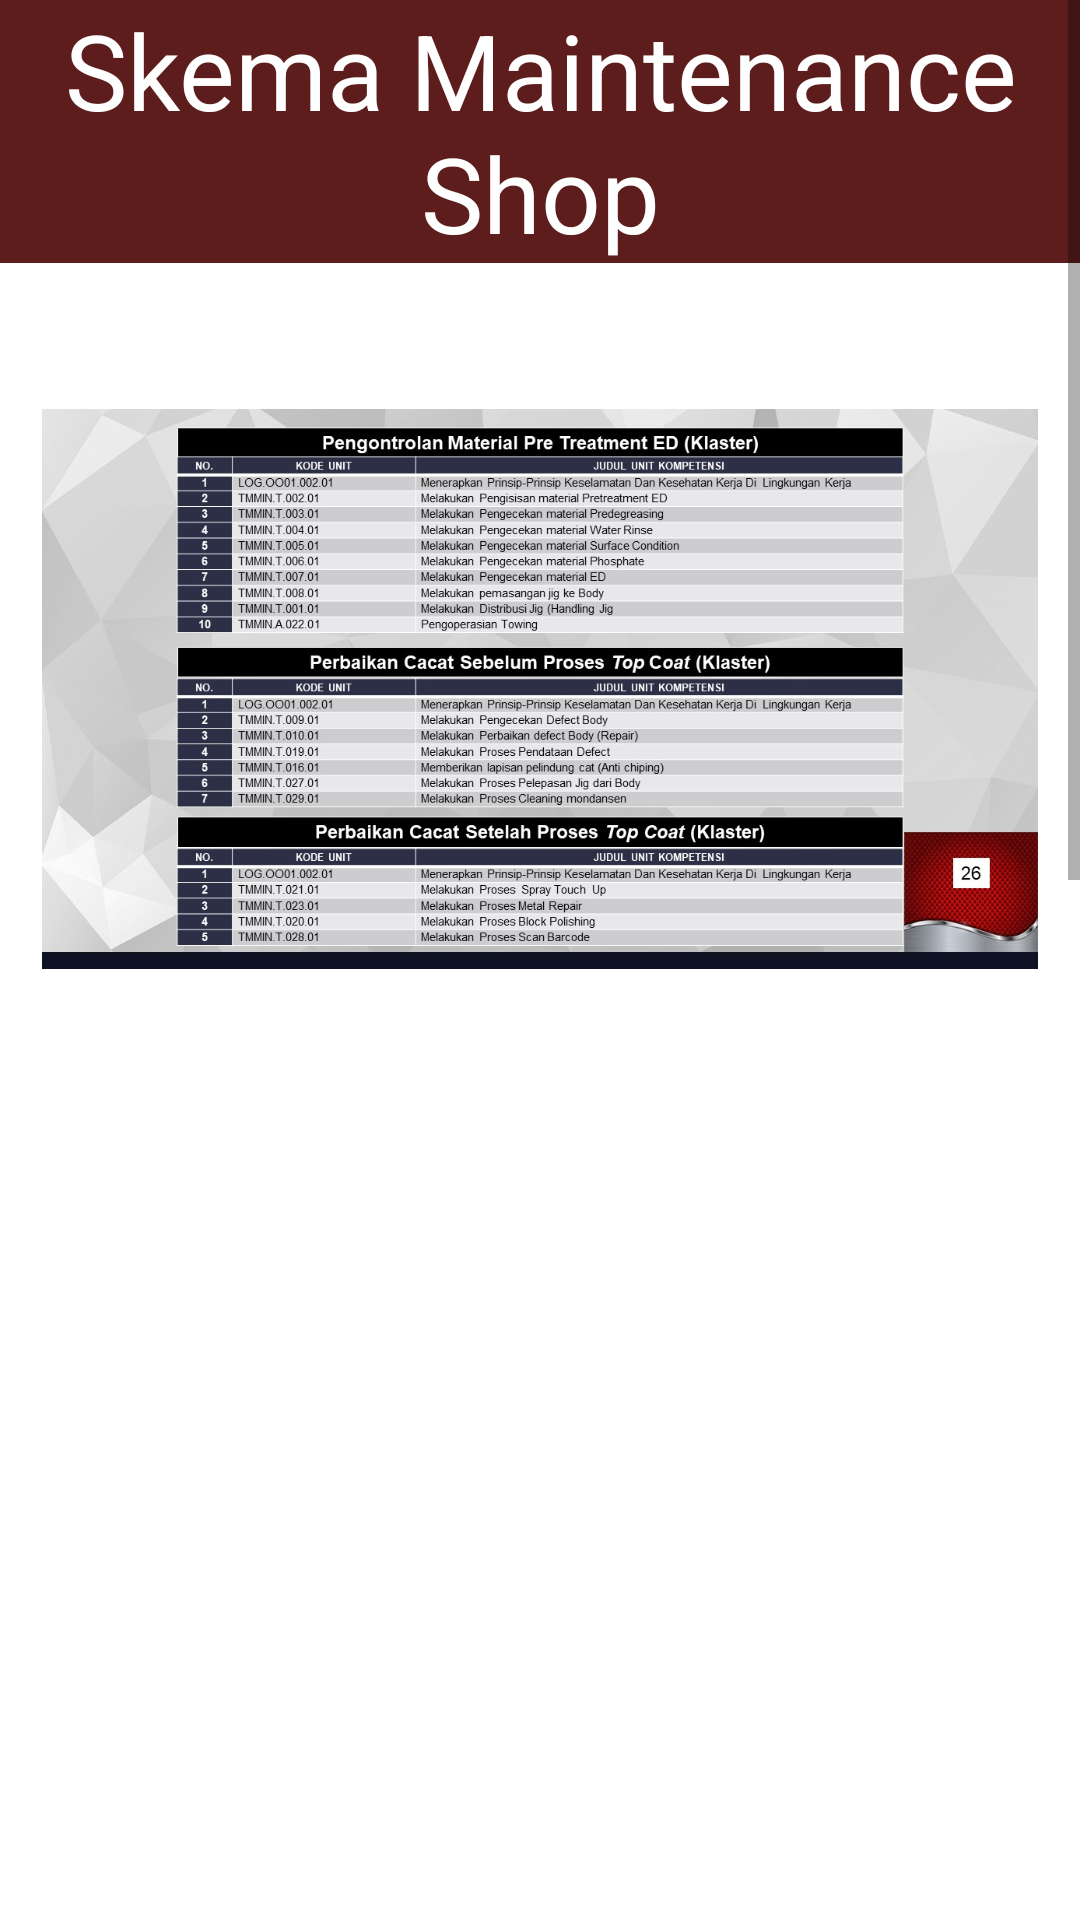

Here is an Android app screen rendered from its layout file. Give the layout XML and the strings, colors and styles it references.
<!-- AndroidManifest.xml: application theme Theme.LSPTMMIN -->
<!-- res/layout/activity_skema_maintenance.xml -->
<?xml version="1.0" encoding="utf-8"?>
<ScrollView xmlns:android="http://schemas.android.com/apk/res/android"
    xmlns:app="http://schemas.android.com/apk/res-auto"
    xmlns:tools="http://schemas.android.com/tools"
    android:layout_width="match_parent"
    android:layout_height="wrap_content"
    android:contentDescription="@null"
    tools:ignore="ContentDescription,HardcodedText"
    tools:context=".MainActivity">

    <LinearLayout
        android:orientation="vertical"
        android:background="@color/white"
        android:layout_width="match_parent"
        android:layout_height="wrap_content">

        <RelativeLayout
            android:layout_weight="0.1"
            android:layout_width="match_parent"
            android:layout_height="0dp">

            <TextView
                android:id="@+id/textGrid"
                android:layout_width="match_parent"
                android:layout_height="wrap_content"
                android:layout_centerInParent="true"
                android:background="@color/Red"
                android:text="Skema Maintenance Shop"
                android:textAlignment="center"
                android:textColor="@color/white"
                android:textSize="35sp"/>

        </RelativeLayout>

        <GridLayout
            android:id="@+id/mainGrid"
            android:layout_width="match_parent"
            android:layout_height="0dp"
            android:layout_weight="2"
            android:alignmentMode="alignMargins"
            android:columnCount="1"
            android:padding="14dp">


            <ImageView
                android:layout_height="256dp"
                android:src="@drawable/skema26" />

            <ImageView
                android:layout_height="256dp"
                android:layout_column="0"
                android:src="@drawable/skema27" />

            <ImageView
               android:layout_height="256dp"
                android:layout_column="0"
                android:src="@drawable/skema28"/>

            <ImageView
                android:layout_height="256dp"
                android:layout_column="0"
                android:src="@drawable/skema29" />

            <ImageView
                android:layout_height="256dp"
                android:layout_column="0"
                android:src="@drawable/skema30" />

        </GridLayout>

    </LinearLayout>

</ScrollView>
<!-- resources referenced by this layout -->
<resources>
  <color name="Red">#5E1D1D</color>
  <color name="white">#FFFFFFFF</color>
  <!-- drawable skema26: jpg bitmap (drawable, 235284 bytes) -->
  <!-- drawable skema28: jpg bitmap (drawable, 212828 bytes) -->
  <!-- drawable skema30: jpg bitmap (drawable, 174968 bytes) -->
  <style name="Theme.LSPTMMIN" parent="Theme.MaterialComponents.DayNight.DarkActionBar">
          
          <item name="colorPrimary">@color/purple_500</item>
          <item name="colorPrimaryVariant">@color/purple_700</item>
          <item name="colorOnPrimary">@color/white</item>
          
          <item name="colorSecondary">@color/teal_200</item>
          <item name="colorSecondaryVariant">@color/teal_700</item>
          <item name="colorOnSecondary">@color/black</item>
          
          <item name="android:statusBarColor" tools:targetApi="l">?attr/colorPrimaryVariant</item>
          
      </style>
  <color name="purple_500">#FF6200EE</color>
  <color name="purple_700">#FF3700B3</color>
  <color name="teal_200">#FF03DAC5</color>
  <color name="teal_700">#FF018786</color>
  <color name="black">#FF000000</color>
</resources>
